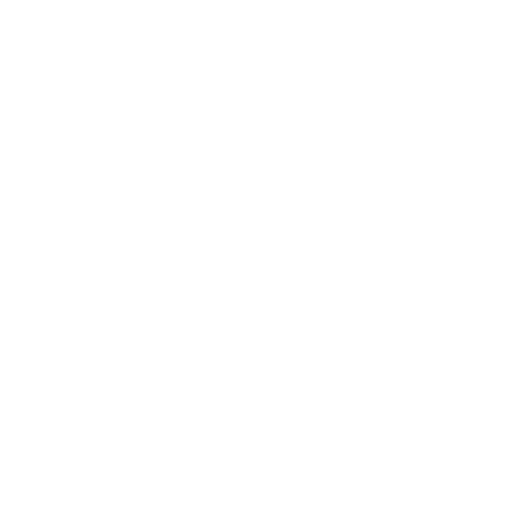
t = 0.00 s
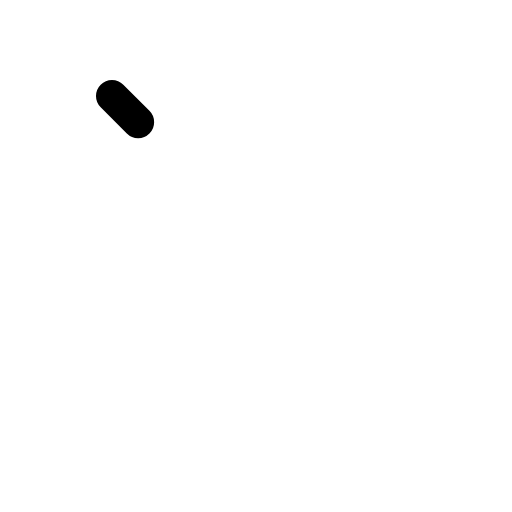
t = 0.30 s
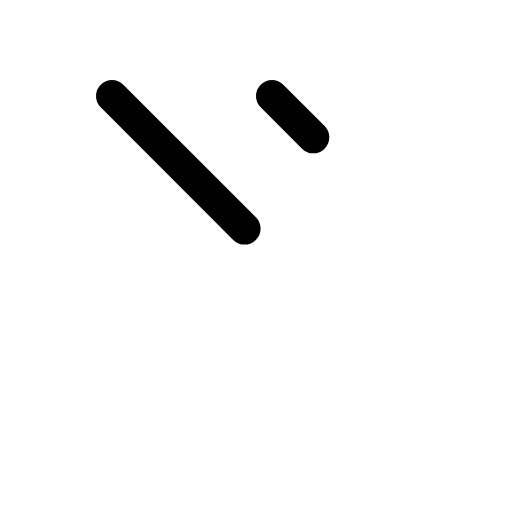
t = 0.68 s
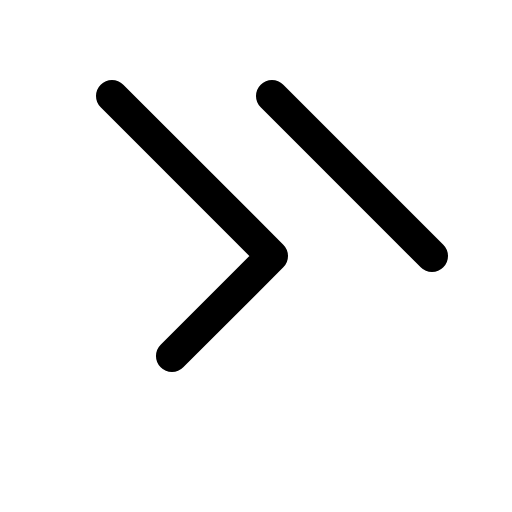
t = 1.05 s
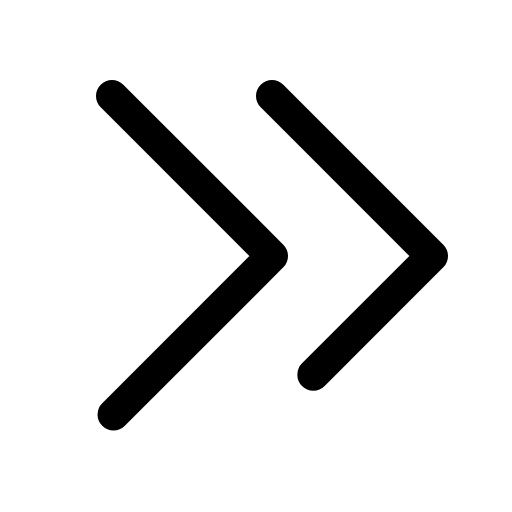
t = 1.43 s
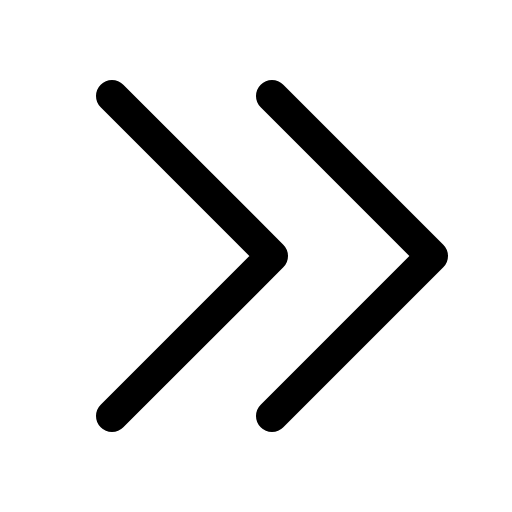
t = 1.80 s

The animated SVG that drew these frames (rendered in a browser with its animation timeline set to each time). Animation: 1 CSS @keyframes rule; one cycle of 1.80 s.

<svg xmlns="http://www.w3.org/2000/svg" viewBox="0 0 256 256">
  <style>
    .draw-line {
      stroke-dasharray: 1;
      stroke-dashoffset: 1;
      animation: phosphor-draw-in 1.5s ease-in-out forwards;
    }
    @keyframes phosphor-draw-in {
      to { stroke-dashoffset: 0; }
    }
  </style><rect width="256" height="256" fill="none"/><polyline points="56 48 136 128 56 208" fill="none" stroke="currentColor" stroke-linecap="round" stroke-linejoin="round" stroke-width="16" class="draw-line" pathLength="1" style="animation-delay: 0s"/><polyline points="136 48 216 128 136 208" fill="none" stroke="currentColor" stroke-linecap="round" stroke-linejoin="round" stroke-width="16" class="draw-line" pathLength="1" style="animation-delay: 0.3s"/></svg>
